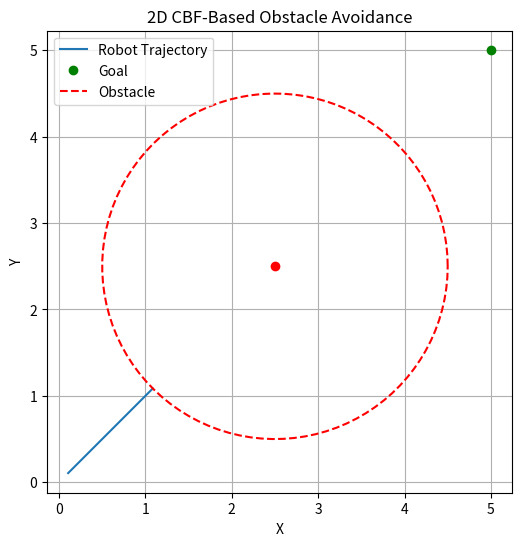

Reproduce this figure in Python.
import numpy as np
import matplotlib.pyplot as plt
from scipy.optimize import minimize

# 初始化参数
dt = 0.1
T = 100

# 初始位置 & 目标
x = np.array([0.0, 0.0])
goal = np.array([5.0, 5.0])

# 圆形障碍物中心和半径
obs_center = np.array([2.5, 2.5])
obs_radius = 2.0
alpha = 5.0

# 记录轨迹
x_hist = []

for t in range(T):
    # 控制目标（PD tracking）
    # 原来的 to_goal
    to_goal = goal - x
    dir_goal = to_goal / np.linalg.norm(to_goal)

    # 添加绕障引导
    dir_obs = x - obs_center
    dist = np.linalg.norm(dir_obs)

    if dist < 2.0:
        dir_orth = np.array([-dir_obs[1], dir_obs[0]])  # 向左绕障
        dir_orth = dir_orth / np.linalg.norm(dir_orth)
        u_des = 1.2 * dir_goal + 0.8 * dir_orth
    else:
        u_des = 1.5 * dir_goal


    # 控制障碍函数 h(x) = ||x - obs_center||^2 - r^2 >= 0
    delta = x - obs_center
    h = delta @ delta - obs_radius**2

    # 计算 Lf h = 0，Lg h = 2(x - x_obs)
    Lg_h = 2 * delta

    # QP cost: minimize ||u - u_des||^2
    def cost(u):
        return np.sum((u - u_des)**2)

    # CBF 约束: Lg h · u + alpha * h >= 0
    def cbf_constraint(u):
        return Lg_h @ u + alpha * h

    constraints = ({
        'type': 'ineq',
        'fun': cbf_constraint
    })

    res = minimize(cost, x0=[0.0, 0.0], constraints=constraints)
    u_safe = res.x

    # 状态更新
    x = x + dt * u_safe
    x_hist.append(x.copy())

# 可视化
x_hist = np.array(x_hist)
theta = np.linspace(0, 2*np.pi, 100)
circle_x = obs_center[0] + obs_radius * np.cos(theta)
circle_y = obs_center[1] + obs_radius * np.sin(theta)

plt.figure(figsize=(6, 6))
plt.plot(x_hist[:, 0], x_hist[:, 1], label="Robot Trajectory")
plt.plot(goal[0], goal[1], 'go', label="Goal")
plt.plot(circle_x, circle_y, 'r--', label="Obstacle")
plt.plot(obs_center[0], obs_center[1], 'ro')
plt.xlabel("X")
plt.ylabel("Y")
plt.axis("equal")
plt.grid(True)
plt.legend()
plt.title("2D CBF-Based Obstacle Avoidance")
plt.show()
